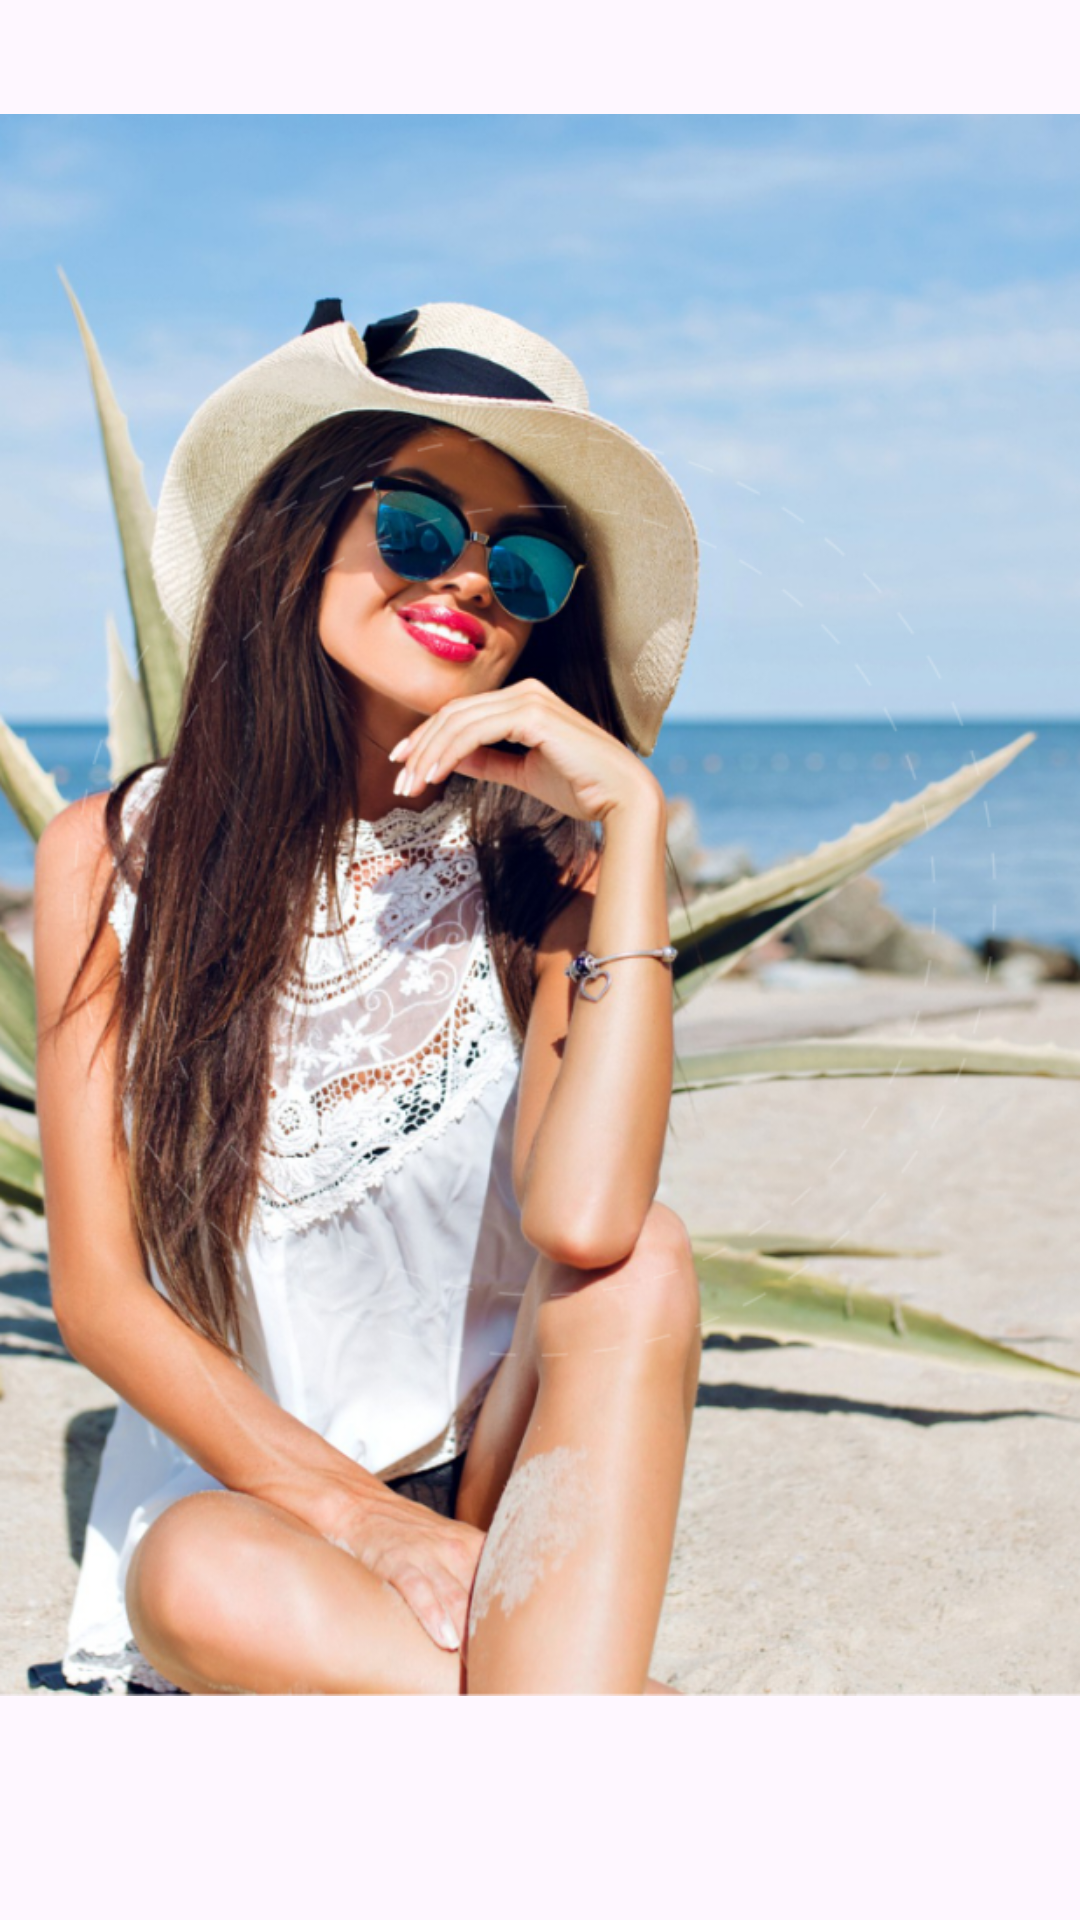

This screen was rendered from an Android layout file. Write that file and the resources it references.
<!-- AndroidManifest.xml: application theme Theme.Travel_App -->
<!-- res/layout/activity_main.xml -->
<?xml version="1.0" encoding="utf-8"?>
<androidx.constraintlayout.widget.ConstraintLayout xmlns:android="http://schemas.android.com/apk/res/android"
    xmlns:app="http://schemas.android.com/apk/res-auto"
    xmlns:tools="http://schemas.android.com/tools"
    android:id="@+id/main"
    android:layout_width="match_parent"
    android:layout_height="match_parent"
    tools:context=".MainActivity">

    <ImageView
        android:id="@+id/imageView"
        android:layout_width="wrap_content"
        android:layout_height="wrap_content"
        app:layout_constraintEnd_toEndOf="parent"
        app:layout_constraintStart_toStartOf="parent"
        app:layout_constraintTop_toTopOf="parent"
        app:srcCompat="@drawable/intro_pic" />

</androidx.constraintlayout.widget.ConstraintLayout>
<!-- resources referenced by this layout -->
<resources>
  <!-- drawable intro_pic: png bitmap (drawable-hdpi, 973994 bytes) -->
  <style name="Theme.Travel_App" parent="Base.Theme.Travel_App" />
  <style name="Base.Theme.Travel_App" parent="Theme.Material3.DayNight.NoActionBar">
          
          
      </style>
</resources>
